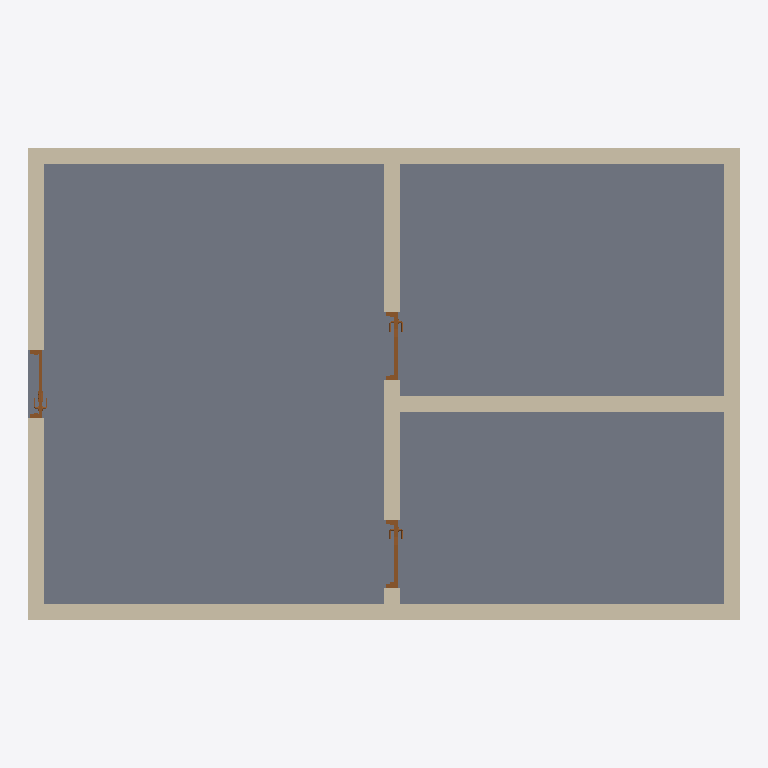
Plan cut of the same IFC building model at storey 'L1' (level 0.00 m, cut at 1.40 m), seen from above with north up, elements coloured by IFC class: 8 walls (beige), 3 doors (brown), 1 slab (grey). Cut surfaces are drawn darker.
Extent 8.9 m × 5.9 m × 6.3 m (x, y, z). Storeys (3): L1 at 0.00 m; L2 at 3.00 m; L3 at 6.00 m. Elements (22): 15 IfcWall, 4 IfcDoor, 3 IfcSlab.

HEADER;
FILE_DESCRIPTION(('ViewDefinition [CoordinationView]','RevitIdentifiers [ContentGUID: cbb0ae2e-6350-4225-8ca4-af668662c38d, VersionGUID: 42969cce-58ac-4bc3-943a-7896c173178a, NumberOfSaves: 41]','CoordinateReference [CoordinateBase: Shared Coordinates]'),'2;1');
FILE_NAME('02_00_011.ifc','2026-01-19T15:50:47+01:00',(''),(''),'ODA SDAI 24.6','Autodesk Revit 24.3.30.11 (ENU) - IFC 24.3.30.11','');
FILE_SCHEMA(('IFC4X3'));
ENDSEC;
DATA;
#27=IFCPROJECT('3BiAukOr129OoahsPvdJnz',#18,'Project Number',$,$,'Project Name','Project Status',(#22),#16754);
#46=IFCSITE('3BiAukOr129OoahsPvdJn$',#18,'Default',$,$,#45,$,$,.ELEMENT.,(42,21,31,401672),(-71,-3,-24,-345703),0.0,$,$);
#32=IFCBUILDING('3BiAukOr129OoahsPvdJny',#18,'Building Name',$,$,#30,$,'Building Name',.ELEMENT.,$,$,#31);
#35=IFCBUILDINGSTOREY('2JF4e6axWHqu3u0C1FZlmi',#18,'L1',$,'Level:8mm Head',#34,$,'L1',.ELEMENT.,0.0);
#39=IFCBUILDINGSTOREY('1ZGO8hrFCHqw0v0026FpFv',#18,'L2',$,'Level:8mm Head',#38,$,'L2',.ELEMENT.,3000.0);
#43=IFCBUILDINGSTOREY('3NX6vfz5v9fPuEx9Our9RW',#18,'L3',$,'Level:8mm Head',#42,$,'L3',.ELEMENT.,6000.0);
#8289=IFCSLAB('2QnDw_VXDDCuQkmhJiHkpM',#18,'Floor:Generic 300mm:1622152',$,'Floor:Generic 300mm',#8279,#8288,'1622152',.FLOOR.);
#123=IFCWALL('3BWdP87i9Ef9$qXUk0QtZE',#18,'Basic Wall:Generic - 200mm:1611161',$,'Basic Wall:Generic - 200mm',#93,#122,'1611161',.NOTDEFINED.);
#193=IFCWALL('3BWdP87i9Ef9$qXUk0QtIo',#18,'Basic Wall:Generic - 200mm:1612261',$,'Basic Wall:Generic - 200mm',#181,#192,'1612261',.NOTDEFINED.);
#171=IFCWALL('3BWdP87i9Ef9$qXUk0QtfL',#18,'Basic Wall:Generic - 200mm:1611522',$,'Basic Wall:Generic - 200mm',#147,#170,'1611522',.NOTDEFINED.);
#228=IFCWALL('3BWdP87i9Ef9$qXUk0QtIn',#18,'Basic Wall:Generic - 200mm:1612262',$,'Basic Wall:Generic - 200mm',#204,#227,'1612262',.NOTDEFINED.);
#16355=IFCWALL('3NX6vfz5v9fPuEx9Our98H',#18,'Basic Wall:Generic - 200mm:1624214',$,'Basic Wall:Generic - 200mm',#16343,#16354,'1624214',.NOTDEFINED.);
#16377=IFCWALL('3NX6vfz5v9fPuEx9Our99W',#18,'Basic Wall:Generic - 200mm:1624295',$,'Basic Wall:Generic - 200mm',#16365,#16376,'1624295',.NOTDEFINED.);
#8358=IFCWALL('3NX6vfz5v9fPuEx9Our9n2',#18,'Basic Wall:Generic - 200mm:1623749',$,'Basic Wall:Generic - 200mm',#8335,#8357,'1623749',.NOTDEFINED.);
#8325=IFCWALL('3NX6vfz5v9fPuEx9Our9oT',#18,'Basic Wall:Generic - 200mm:1623578',$,'Basic Wall:Generic - 200mm',#8300,#8324,'1623578',.NOTDEFINED.);
#16331=IFCDOOR('3NX6vfz5v9fPuEx9Our9tN',#18,'M_Door-Passage-Single-Vision_Lite:750 x 2000mm:1623888',$,'M_Door-Passage-Single-Vision_Lite:750 x 2000mm',#16735,#16327,'1623888',2100.0,850.0000000000002,.DOOR.,.SINGLE_SWING_RIGHT.,$);
#16315=IFCDOOR('3NX6vfz5v9fPuEx9Our9nS',#18,'M_Door-Passage-Single-Vision_Lite:750 x 2000mm:1623771',$,'M_Door-Passage-Single-Vision_Lite:750 x 2000mm',#16720,#16311,'1623771',2100.0,850.0000000000006,.DOOR.,.SINGLE_SWING_RIGHT.,$);
#8231=IFCDOOR('2QnDw_VXDDCuQkmhJiHfEj',#18,'M_Door-Passage-Single-Vision_Lite:750 x 2000mm:1622003',$,'M_Door-Passage-Single-Vision_Lite:750 x 2000mm',#16705,#8227,'1622003',2100.0,850.0,.DOOR.,.SINGLE_SWING_LEFT.,$);
ENDSEC;
